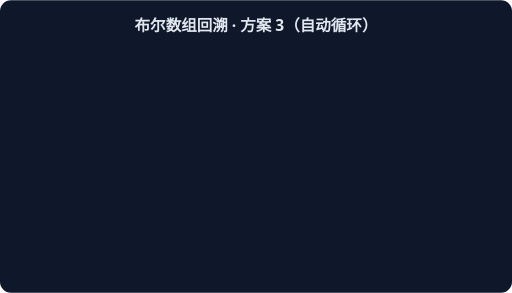
t = 0.00 s
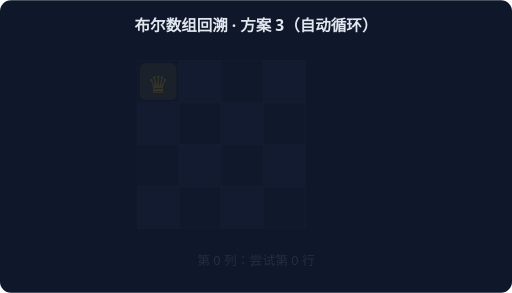
t = 1.67 s
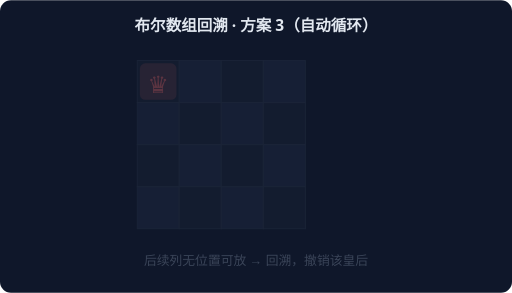
t = 3.33 s
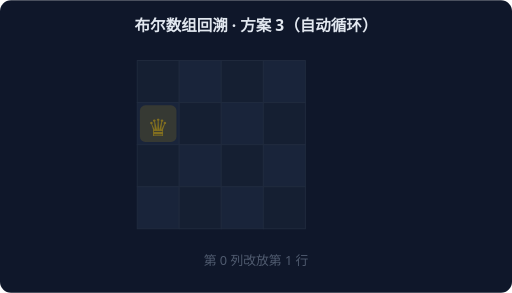
t = 5.00 s
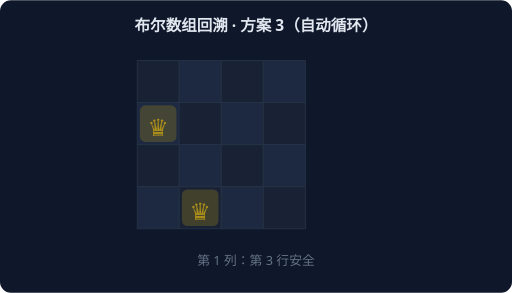
t = 6.67 s
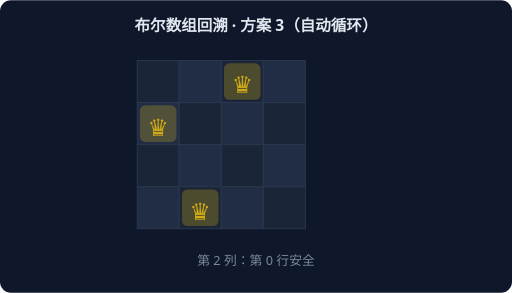
t = 8.33 s

The animated SVG that drew these frames (rendered in a browser with its animation timeline set to each time). Animation: 6 CSS @keyframes rules; frames cover the first 8.33 s, repeats indefinitely.

<svg xmlns="http://www.w3.org/2000/svg" width="560" height="320" viewBox="0 0 560 320" font-family="system-ui,sans-serif">
<rect width="560" height="320" rx="12" fill="#0F172A"/>
<text x="280" y="34" text-anchor="middle" fill="#E2E8F0" font-size="17" font-weight="600">布尔数组回溯 · 方案 3（自动循环）</text>
<g style="animation: st0 10.2s linear infinite both">
<rect x="150" y="66" width="46" height="46" fill="#1E293B" stroke="#334155"/>
<rect x="196" y="66" width="46" height="46" fill="#26334D" stroke="#334155"/>
<rect x="242" y="66" width="46" height="46" fill="#1E293B" stroke="#334155"/>
<rect x="288" y="66" width="46" height="46" fill="#26334D" stroke="#334155"/>
<rect x="150" y="112" width="46" height="46" fill="#26334D" stroke="#334155"/>
<rect x="196" y="112" width="46" height="46" fill="#1E293B" stroke="#334155"/>
<rect x="242" y="112" width="46" height="46" fill="#26334D" stroke="#334155"/>
<rect x="288" y="112" width="46" height="46" fill="#1E293B" stroke="#334155"/>
<rect x="150" y="158" width="46" height="46" fill="#1E293B" stroke="#334155"/>
<rect x="196" y="158" width="46" height="46" fill="#26334D" stroke="#334155"/>
<rect x="242" y="158" width="46" height="46" fill="#1E293B" stroke="#334155"/>
<rect x="288" y="158" width="46" height="46" fill="#26334D" stroke="#334155"/>
<rect x="150" y="204" width="46" height="46" fill="#26334D" stroke="#334155"/>
<rect x="196" y="204" width="46" height="46" fill="#1E293B" stroke="#334155"/>
<rect x="242" y="204" width="46" height="46" fill="#26334D" stroke="#334155"/>
<rect x="288" y="204" width="46" height="46" fill="#1E293B" stroke="#334155"/>
<rect x="153" y="69" width="40" height="40" rx="6" fill="#FACC15" opacity="0.28"/>
<text x="173" y="102" text-anchor="middle" font-size="26" fill="#FACC15">♛</text>
<text x="280" y="290" text-anchor="middle" fill="#94A3B8" font-size="14">第 0 列：尝试第 0 行</text>
</g>
<g style="animation: st1 10.2s linear infinite both">
<rect x="150" y="66" width="46" height="46" fill="#1E293B" stroke="#334155"/>
<rect x="196" y="66" width="46" height="46" fill="#26334D" stroke="#334155"/>
<rect x="242" y="66" width="46" height="46" fill="#1E293B" stroke="#334155"/>
<rect x="288" y="66" width="46" height="46" fill="#26334D" stroke="#334155"/>
<rect x="150" y="112" width="46" height="46" fill="#26334D" stroke="#334155"/>
<rect x="196" y="112" width="46" height="46" fill="#1E293B" stroke="#334155"/>
<rect x="242" y="112" width="46" height="46" fill="#26334D" stroke="#334155"/>
<rect x="288" y="112" width="46" height="46" fill="#1E293B" stroke="#334155"/>
<rect x="150" y="158" width="46" height="46" fill="#1E293B" stroke="#334155"/>
<rect x="196" y="158" width="46" height="46" fill="#26334D" stroke="#334155"/>
<rect x="242" y="158" width="46" height="46" fill="#1E293B" stroke="#334155"/>
<rect x="288" y="158" width="46" height="46" fill="#26334D" stroke="#334155"/>
<rect x="150" y="204" width="46" height="46" fill="#26334D" stroke="#334155"/>
<rect x="196" y="204" width="46" height="46" fill="#1E293B" stroke="#334155"/>
<rect x="242" y="204" width="46" height="46" fill="#26334D" stroke="#334155"/>
<rect x="288" y="204" width="46" height="46" fill="#1E293B" stroke="#334155"/>
<rect x="153" y="69" width="40" height="40" rx="6" fill="#F87171" opacity="0.28"/>
<text x="173" y="102" text-anchor="middle" font-size="26" fill="#F87171">♛</text>
<text x="280" y="290" text-anchor="middle" fill="#94A3B8" font-size="14">后续列无位置可放 → 回溯，撤销该皇后</text>
</g>
<g style="animation: st2 10.2s linear infinite both">
<rect x="150" y="66" width="46" height="46" fill="#1E293B" stroke="#334155"/>
<rect x="196" y="66" width="46" height="46" fill="#26334D" stroke="#334155"/>
<rect x="242" y="66" width="46" height="46" fill="#1E293B" stroke="#334155"/>
<rect x="288" y="66" width="46" height="46" fill="#26334D" stroke="#334155"/>
<rect x="150" y="112" width="46" height="46" fill="#26334D" stroke="#334155"/>
<rect x="196" y="112" width="46" height="46" fill="#1E293B" stroke="#334155"/>
<rect x="242" y="112" width="46" height="46" fill="#26334D" stroke="#334155"/>
<rect x="288" y="112" width="46" height="46" fill="#1E293B" stroke="#334155"/>
<rect x="150" y="158" width="46" height="46" fill="#1E293B" stroke="#334155"/>
<rect x="196" y="158" width="46" height="46" fill="#26334D" stroke="#334155"/>
<rect x="242" y="158" width="46" height="46" fill="#1E293B" stroke="#334155"/>
<rect x="288" y="158" width="46" height="46" fill="#26334D" stroke="#334155"/>
<rect x="150" y="204" width="46" height="46" fill="#26334D" stroke="#334155"/>
<rect x="196" y="204" width="46" height="46" fill="#1E293B" stroke="#334155"/>
<rect x="242" y="204" width="46" height="46" fill="#26334D" stroke="#334155"/>
<rect x="288" y="204" width="46" height="46" fill="#1E293B" stroke="#334155"/>
<rect x="153" y="115" width="40" height="40" rx="6" fill="#FACC15" opacity="0.28"/>
<text x="173" y="148" text-anchor="middle" font-size="26" fill="#FACC15">♛</text>
<text x="280" y="290" text-anchor="middle" fill="#94A3B8" font-size="14">第 0 列改放第 1 行</text>
</g>
<g style="animation: st3 10.2s linear infinite both">
<rect x="150" y="66" width="46" height="46" fill="#1E293B" stroke="#334155"/>
<rect x="196" y="66" width="46" height="46" fill="#26334D" stroke="#334155"/>
<rect x="242" y="66" width="46" height="46" fill="#1E293B" stroke="#334155"/>
<rect x="288" y="66" width="46" height="46" fill="#26334D" stroke="#334155"/>
<rect x="150" y="112" width="46" height="46" fill="#26334D" stroke="#334155"/>
<rect x="196" y="112" width="46" height="46" fill="#1E293B" stroke="#334155"/>
<rect x="242" y="112" width="46" height="46" fill="#26334D" stroke="#334155"/>
<rect x="288" y="112" width="46" height="46" fill="#1E293B" stroke="#334155"/>
<rect x="150" y="158" width="46" height="46" fill="#1E293B" stroke="#334155"/>
<rect x="196" y="158" width="46" height="46" fill="#26334D" stroke="#334155"/>
<rect x="242" y="158" width="46" height="46" fill="#1E293B" stroke="#334155"/>
<rect x="288" y="158" width="46" height="46" fill="#26334D" stroke="#334155"/>
<rect x="150" y="204" width="46" height="46" fill="#26334D" stroke="#334155"/>
<rect x="196" y="204" width="46" height="46" fill="#1E293B" stroke="#334155"/>
<rect x="242" y="204" width="46" height="46" fill="#26334D" stroke="#334155"/>
<rect x="288" y="204" width="46" height="46" fill="#1E293B" stroke="#334155"/>
<rect x="153" y="115" width="40" height="40" rx="6" fill="#FACC15" opacity="0.28"/>
<text x="173" y="148" text-anchor="middle" font-size="26" fill="#FACC15">♛</text>
<rect x="199" y="207" width="40" height="40" rx="6" fill="#FACC15" opacity="0.28"/>
<text x="219" y="240" text-anchor="middle" font-size="26" fill="#FACC15">♛</text>
<text x="280" y="290" text-anchor="middle" fill="#94A3B8" font-size="14">第 1 列：第 3 行安全</text>
</g>
<g style="animation: st4 10.2s linear infinite both">
<rect x="150" y="66" width="46" height="46" fill="#1E293B" stroke="#334155"/>
<rect x="196" y="66" width="46" height="46" fill="#26334D" stroke="#334155"/>
<rect x="242" y="66" width="46" height="46" fill="#1E293B" stroke="#334155"/>
<rect x="288" y="66" width="46" height="46" fill="#26334D" stroke="#334155"/>
<rect x="150" y="112" width="46" height="46" fill="#26334D" stroke="#334155"/>
<rect x="196" y="112" width="46" height="46" fill="#1E293B" stroke="#334155"/>
<rect x="242" y="112" width="46" height="46" fill="#26334D" stroke="#334155"/>
<rect x="288" y="112" width="46" height="46" fill="#1E293B" stroke="#334155"/>
<rect x="150" y="158" width="46" height="46" fill="#1E293B" stroke="#334155"/>
<rect x="196" y="158" width="46" height="46" fill="#26334D" stroke="#334155"/>
<rect x="242" y="158" width="46" height="46" fill="#1E293B" stroke="#334155"/>
<rect x="288" y="158" width="46" height="46" fill="#26334D" stroke="#334155"/>
<rect x="150" y="204" width="46" height="46" fill="#26334D" stroke="#334155"/>
<rect x="196" y="204" width="46" height="46" fill="#1E293B" stroke="#334155"/>
<rect x="242" y="204" width="46" height="46" fill="#26334D" stroke="#334155"/>
<rect x="288" y="204" width="46" height="46" fill="#1E293B" stroke="#334155"/>
<rect x="153" y="115" width="40" height="40" rx="6" fill="#FACC15" opacity="0.28"/>
<text x="173" y="148" text-anchor="middle" font-size="26" fill="#FACC15">♛</text>
<rect x="199" y="207" width="40" height="40" rx="6" fill="#FACC15" opacity="0.28"/>
<text x="219" y="240" text-anchor="middle" font-size="26" fill="#FACC15">♛</text>
<rect x="245" y="69" width="40" height="40" rx="6" fill="#FACC15" opacity="0.28"/>
<text x="265" y="102" text-anchor="middle" font-size="26" fill="#FACC15">♛</text>
<text x="280" y="290" text-anchor="middle" fill="#94A3B8" font-size="14">第 2 列：第 0 行安全</text>
</g>
<g style="animation: st5 10.2s linear infinite both">
<rect x="150" y="66" width="46" height="46" fill="#1E293B" stroke="#334155"/>
<rect x="196" y="66" width="46" height="46" fill="#26334D" stroke="#334155"/>
<rect x="242" y="66" width="46" height="46" fill="#1E293B" stroke="#334155"/>
<rect x="288" y="66" width="46" height="46" fill="#26334D" stroke="#334155"/>
<rect x="150" y="112" width="46" height="46" fill="#26334D" stroke="#334155"/>
<rect x="196" y="112" width="46" height="46" fill="#1E293B" stroke="#334155"/>
<rect x="242" y="112" width="46" height="46" fill="#26334D" stroke="#334155"/>
<rect x="288" y="112" width="46" height="46" fill="#1E293B" stroke="#334155"/>
<rect x="150" y="158" width="46" height="46" fill="#1E293B" stroke="#334155"/>
<rect x="196" y="158" width="46" height="46" fill="#26334D" stroke="#334155"/>
<rect x="242" y="158" width="46" height="46" fill="#1E293B" stroke="#334155"/>
<rect x="288" y="158" width="46" height="46" fill="#26334D" stroke="#334155"/>
<rect x="150" y="204" width="46" height="46" fill="#26334D" stroke="#334155"/>
<rect x="196" y="204" width="46" height="46" fill="#1E293B" stroke="#334155"/>
<rect x="242" y="204" width="46" height="46" fill="#26334D" stroke="#334155"/>
<rect x="288" y="204" width="46" height="46" fill="#1E293B" stroke="#334155"/>
<rect x="153" y="115" width="40" height="40" rx="6" fill="#34D399" opacity="0.28"/>
<text x="173" y="148" text-anchor="middle" font-size="26" fill="#34D399">♛</text>
<rect x="199" y="207" width="40" height="40" rx="6" fill="#34D399" opacity="0.28"/>
<text x="219" y="240" text-anchor="middle" font-size="26" fill="#34D399">♛</text>
<rect x="245" y="69" width="40" height="40" rx="6" fill="#34D399" opacity="0.28"/>
<text x="265" y="102" text-anchor="middle" font-size="26" fill="#34D399">♛</text>
<rect x="291" y="161" width="40" height="40" rx="6" fill="#34D399" opacity="0.28"/>
<text x="311" y="194" text-anchor="middle" font-size="26" fill="#34D399">♛</text>
<text x="280" y="290" text-anchor="middle" fill="#94A3B8" font-size="14">第 3 列：第 2 行安全 → 解为 [1, 3, 0, 2]</text>
</g>
<style>
.st0 {opacity:0} @keyframes st0 {0%{opacity:0}0.00%{opacity:0}2.00%{opacity:1}14.67%{opacity:1}16.67%{opacity:0}100%{opacity:0}}
.st1 {opacity:0} @keyframes st1 {0%{opacity:0}16.67%{opacity:0}18.67%{opacity:1}31.33%{opacity:1}33.33%{opacity:0}100%{opacity:0}}
.st2 {opacity:0} @keyframes st2 {0%{opacity:0}33.33%{opacity:0}35.33%{opacity:1}48.00%{opacity:1}50.00%{opacity:0}100%{opacity:0}}
.st3 {opacity:0} @keyframes st3 {0%{opacity:0}50.00%{opacity:0}52.00%{opacity:1}64.67%{opacity:1}66.67%{opacity:0}100%{opacity:0}}
.st4 {opacity:0} @keyframes st4 {0%{opacity:0}66.67%{opacity:0}68.67%{opacity:1}81.33%{opacity:1}83.33%{opacity:0}100%{opacity:0}}
.st5 {opacity:0} @keyframes st5 {0%{opacity:0}83.33%{opacity:0}85.33%{opacity:1}98.00%{opacity:1}100.00%{opacity:0}100%{opacity:0}}
</style>
</svg>
